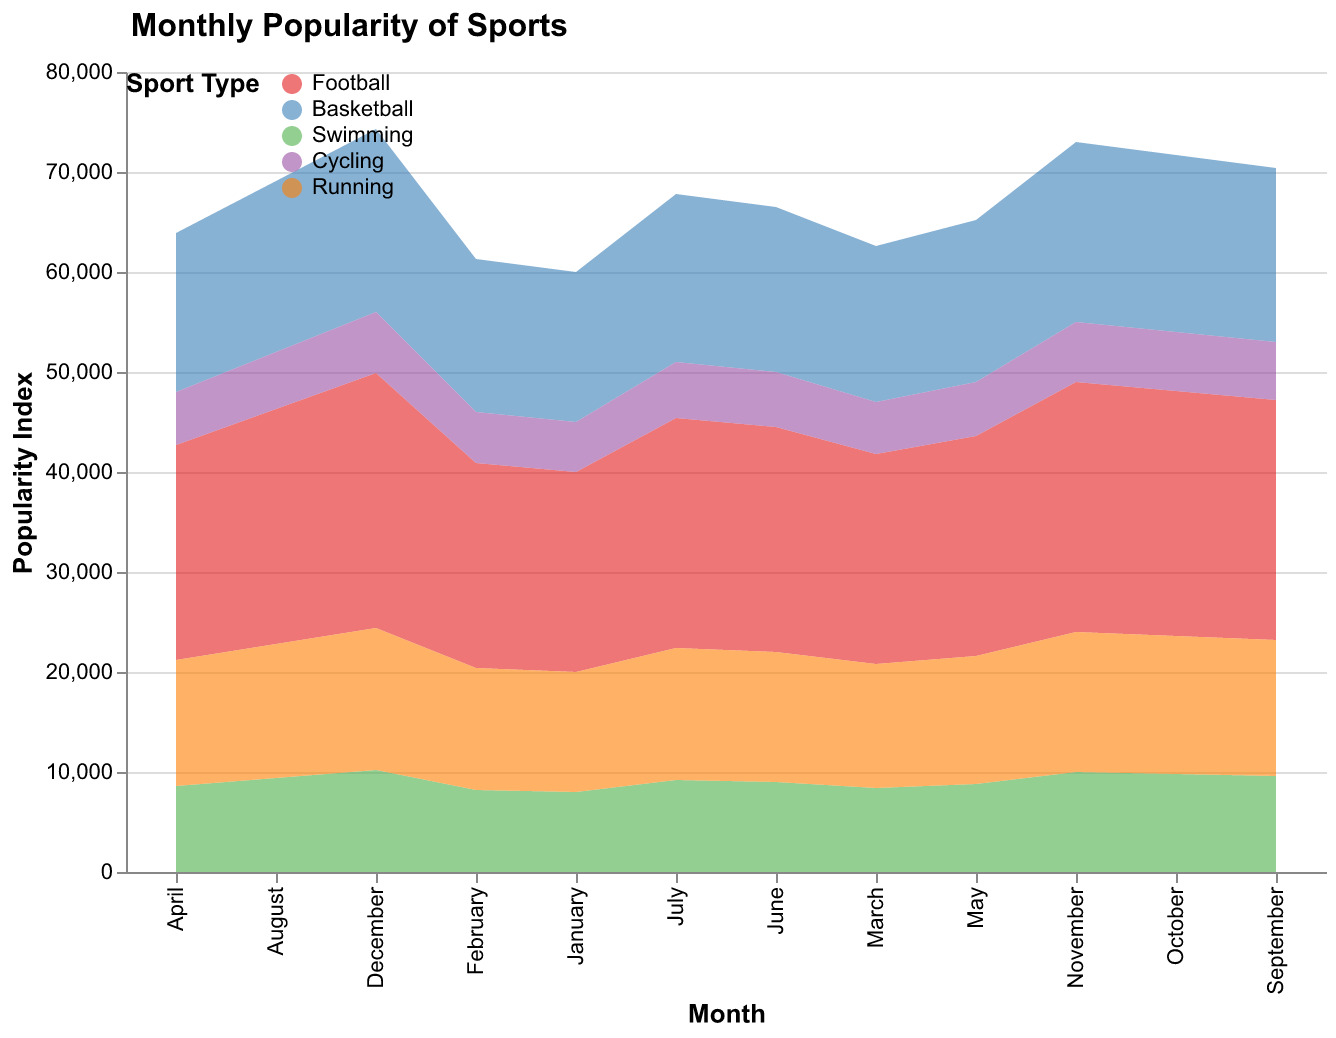

Source data for this figure (header and first rows):
Month, Football, Basketball, Swimming, Cycling, Running
January, 20000, 15000, 8000, 5000, 12000
February, 20500, 15300, 8200, 5100, 12200
March, 21000, 15600, 8400, 5200, 12400
April, 21500, 15900, 8600, 5300, 12600
May, 22000, 16200, 8800, 5400, 12800
June, 22500, 16500, 9000, 5500, 13000
July, 23000, 16800, 9200, 5600, 13200
August, 23500, 17100, 9400, 5700, 13400
September, 24000, 17400, 9600, 5800, 13600
October, 24500, 17700, 9800, 5900, 13800
November, 25000, 18000, 10000, 6000, 14000
December, 25500, 18300, 10200, 6100, 14200
